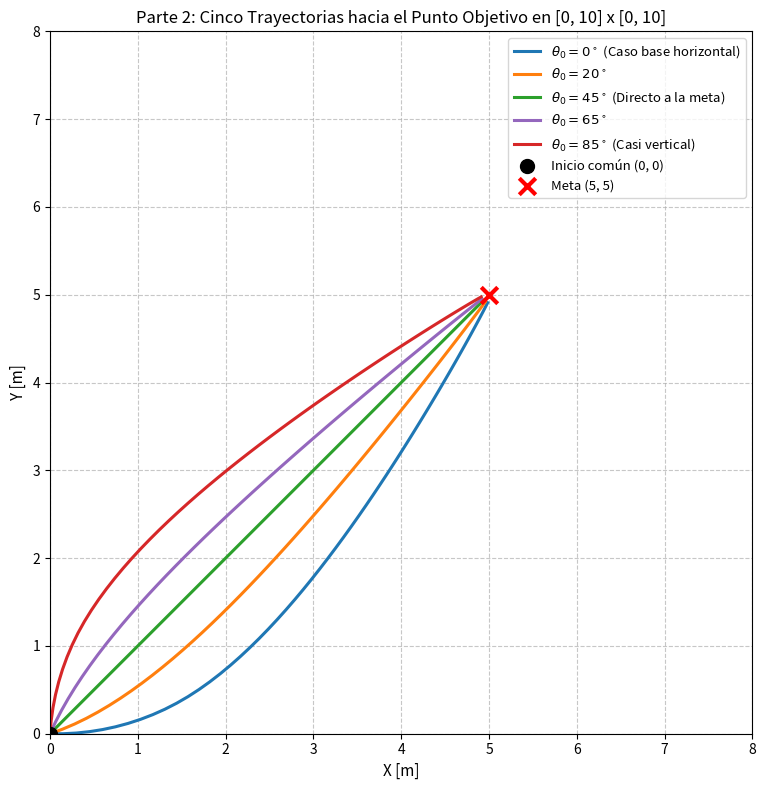

Write Python code to recreate this figure.
import numpy as np
import matplotlib.pyplot as plt

# Parámetros del modelo y controlador
L = 2.0                 # Wheelbase [m]
Kv = 0.5                # Ganancia de velocidad
Kh = 1.5                # Ganancia de dirección
dt = 0.1                # Paso de integración [s]
goal = np.array([5.0, 5.0])

# Límite físico de giro del volante (máximo 35 grados para evitar asíntota de tan)
delta_max = np.radians(35.0)

def wrap_angle(angle):
    """Normaliza el ángulo al intervalo [-pi, pi)"""
    return (angle + np.pi) % (2.0 * np.pi) - np.pi

# 5 Casos de estudio dentro del cuadrante positivo
casos = [
    {"label": r"$\theta_0 = 0^\circ$ (Caso base horizontal)", "theta0": np.radians(0),  "color": "#1f77b4"},
    {"label": r"$\theta_0 = 20^\circ$",                      "theta0": np.radians(20), "color": "#ff7f0e"},
    {"label": r"$\theta_0 = 45^\circ$ (Directo a la meta)",   "theta0": np.radians(45), "color": "#2ca02c"},
    {"label": r"$\theta_0 = 65^\circ$",                      "theta0": np.radians(65), "color": "#9467bd"},
    {"label": r"$\theta_0 = 85^\circ$ (Casi vertical)",      "theta0": np.radians(85), "color": "#d62728"}
]

plt.figure(figsize=(8, 8))

for caso in casos:
    x, y = 0.0, 0.0
    theta = caso["theta0"]
    
    X, Y = [x], [y]
    distance = np.hypot(goal[0] - x, goal[1] - y)
    
    # Bucle de control con umbral de parada en 0.1 m
    while distance > 0.1:
        dx = goal[0] - x
        dy = goal[1] - y
        distance = np.hypot(dx, dy)
        
        # Orientación hacia el objetivo
        theta_goal = np.arctan2(dy, dx)
        error = wrap_angle(theta_goal - theta)
        
        # Leyes de control con saturaciones físicas
        v = min(Kv * distance, 1.5)               # Velocidad lineal acotada
        delta = np.clip(Kh * error, -delta_max, delta_max)  # Giro acotado a +/- 35°
        
        # Integración cinemática (Bicicleta)
        x += v * np.cos(theta) * dt
        y += v * np.sin(theta) * dt
        theta += (v / L) * np.tan(delta) * dt
        
        X.append(x)
        Y.append(y)
        
    plt.plot(X, Y, label=caso["label"], color=caso["color"], linewidth=2.2)

# Elementos de referencia
plt.scatter([0.0], [0.0], color='black', marker='o', s=100, zorder=5, label="Inicio común (0, 0)")
plt.scatter(goal[0], goal[1], color='red', marker='x', s=140, linewidths=3, zorder=5, label="Meta (5, 5)")

# Configuración estricta de límites dentro del área requerida
plt.xlim(0.0, 8.0)
plt.ylim(0.0, 8.0)
plt.title("Parte 2: Cinco Trayectorias hacia el Punto Objetivo en [0, 10] x [0, 10]", fontsize=12)
plt.xlabel("X [m]", fontsize=11)
plt.ylabel("Y [m]", fontsize=11)
plt.gca().set_aspect('equal', adjustable='box')
plt.grid(True, linestyle="--", alpha=0.7)
plt.legend(loc="upper right", fontsize=9.5)
plt.tight_layout()
plt.show()
